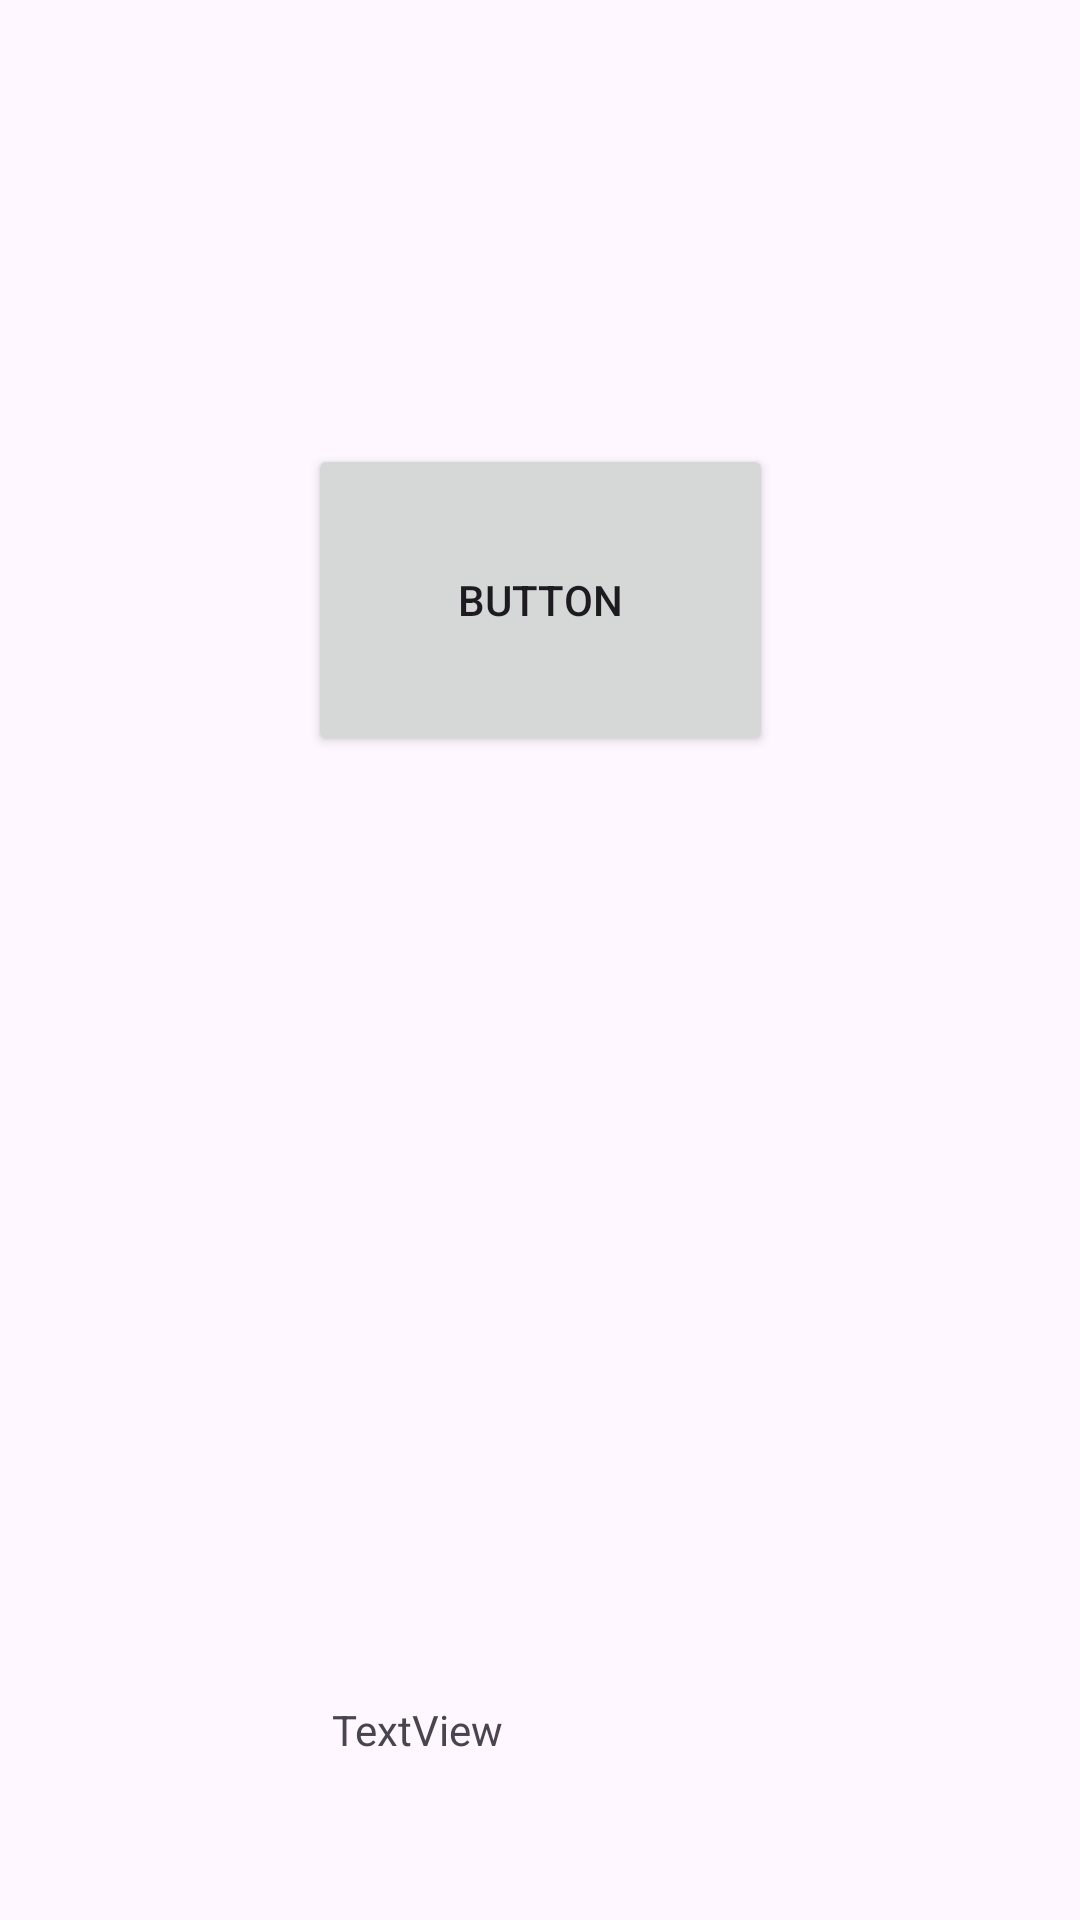

Layout XML and referenced resources for this Android screen:
<!-- AndroidManifest.xml: application theme Theme.POC5 -->
<!-- res/layout/activity_main.xml -->
<?xml version="1.0" encoding="utf-8"?>
<androidx.constraintlayout.widget.ConstraintLayout xmlns:android="http://schemas.android.com/apk/res/android"
    xmlns:app="http://schemas.android.com/apk/res-auto"
    xmlns:tools="http://schemas.android.com/tools"
    android:id="@+id/main"
    android:layout_width="match_parent"
    android:layout_height="match_parent"
    tools:context=".MainActivity">

    <Button
        android:id="@+id/button"
        android:layout_width="155dp"
        android:layout_height="104dp"
        android:layout_marginTop="148dp"
        android:text="Button"
        app:layout_constraintEnd_toEndOf="parent"
        app:layout_constraintStart_toStartOf="parent"
        app:layout_constraintTop_toTopOf="parent" />

    <TextView
        android:id="@+id/textView"
        android:layout_width="139dp"
        android:layout_height="86dp"
        android:layout_marginTop="315dp"
        android:text="TextView"
        app:layout_constraintBottom_toBottomOf="parent"
        app:layout_constraintEnd_toEndOf="parent"
        app:layout_constraintStart_toStartOf="parent"
        app:layout_constraintTop_toBottomOf="@+id/button"
        app:layout_constraintVertical_bias="0.0" />
</androidx.constraintlayout.widget.ConstraintLayout>
<!-- resources referenced by this layout -->
<resources>
  <style name="Theme.POC5" parent="Base.Theme.POC5" />
  <style name="Base.Theme.POC5" parent="Theme.Material3.DayNight.NoActionBar">
          
          
      </style>
</resources>
